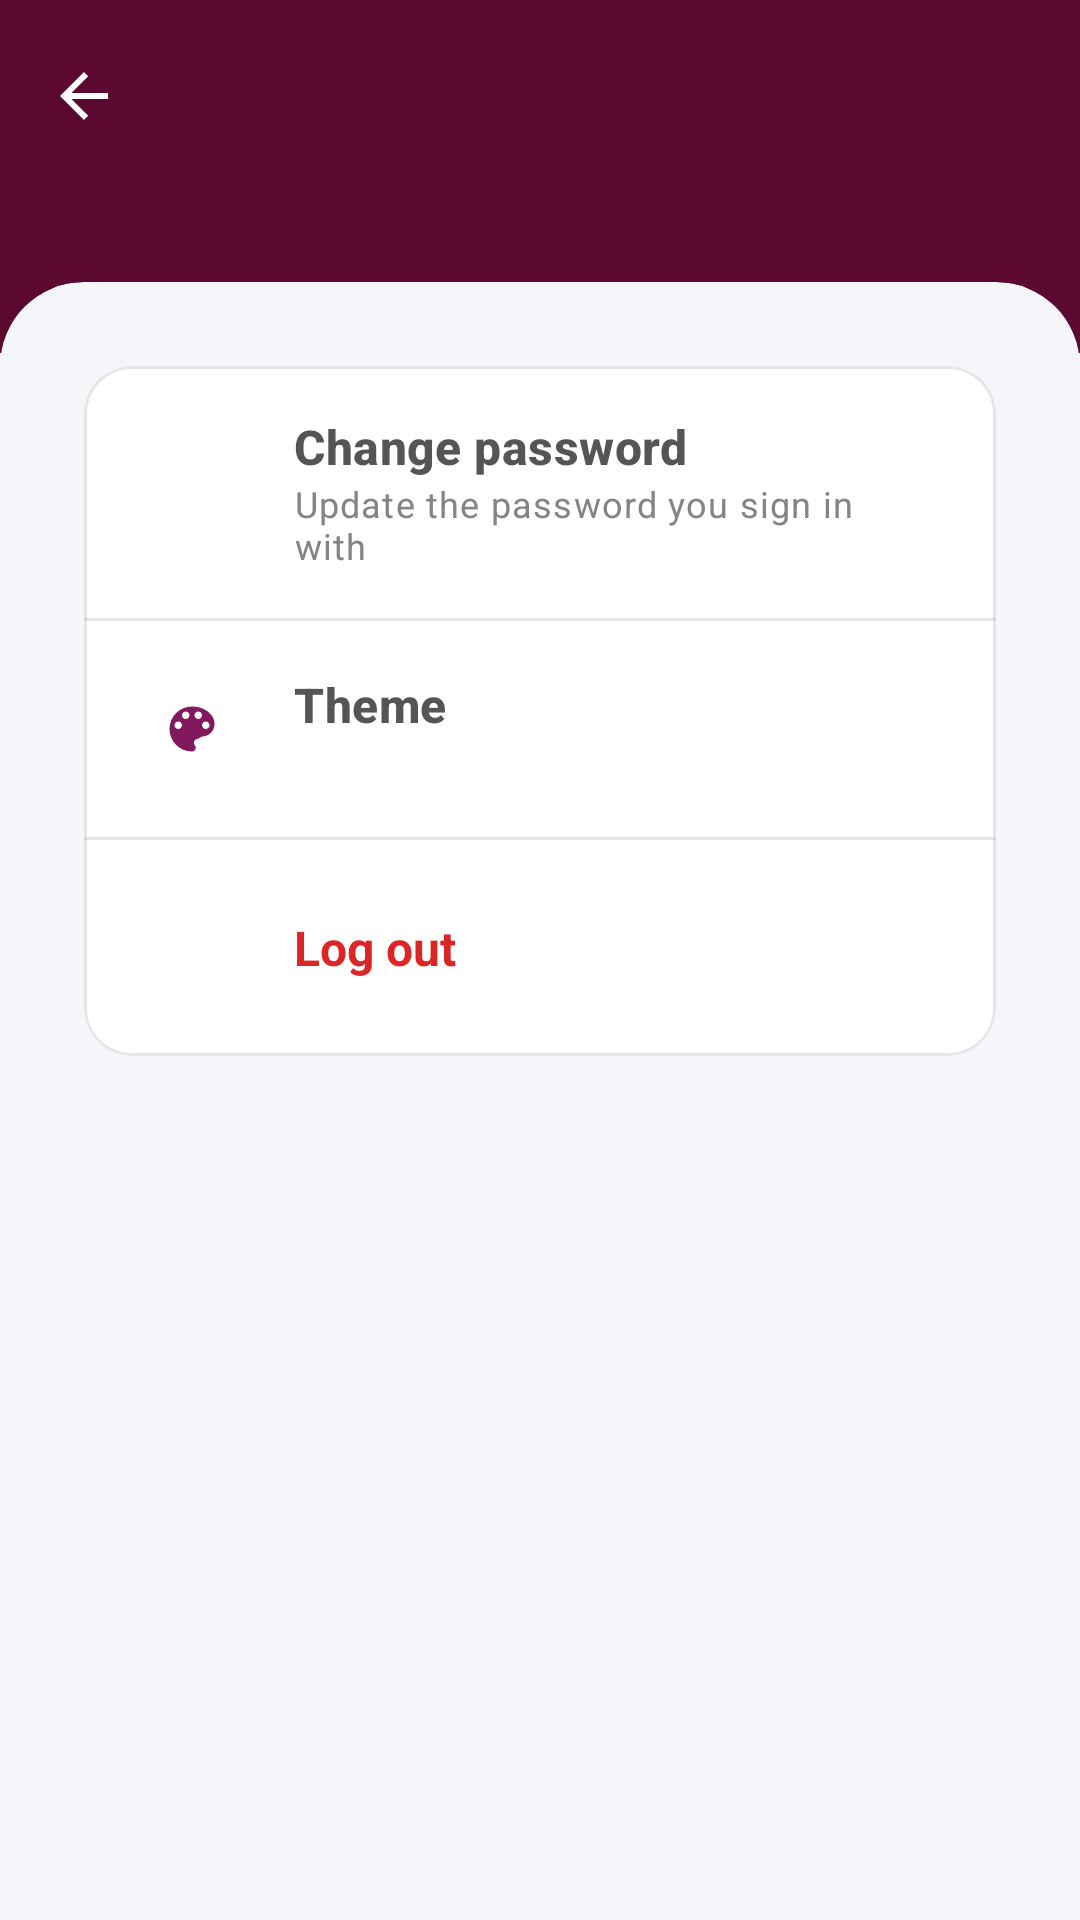

Write the Android layout XML for this screen, with the resource values it uses.
<!-- AndroidManifest.xml: application theme Theme.AttenTrack -->
<!-- res/layout/fragment_settings.xml -->
<?xml version="1.0" encoding="utf-8"?>
<LinearLayout xmlns:android="http://schemas.android.com/apk/res/android"
    xmlns:tools="http://schemas.android.com/tools"
    android:layout_width="match_parent"
    android:layout_height="match_parent"
    xmlns:app="http://schemas.android.com/apk/res-auto"
    tools:context=".ui.student.SettingsFragment"
    android:orientation="vertical">

    <include
        android:id="@+id/header"
        layout="@layout/view_page_header"
        android:layout_width="match_parent"
        android:layout_height="wrap_content" />

    <com.google.android.material.card.MaterialCardView
        style="@style/Widget.Attendance.Sheet"
        android:layout_width="match_parent"
        android:layout_height="0dp"
        android:layout_marginTop="-24dp"
        android:layout_weight="1">

        <ScrollView
            android:layout_width="match_parent"
            android:layout_height="match_parent">

            <LinearLayout
                android:layout_width="match_parent"
                android:layout_height="wrap_content"
                android:orientation="vertical"
                android:padding="16dp">

                <com.google.android.material.card.MaterialCardView
                    style="@style/Widget.Attendance.Card"
                    android:layout_width="match_parent"
                    android:layout_height="wrap_content"
                    android:layout_margin="4dp">

                    <LinearLayout
                        android:layout_width="match_parent"
                        android:layout_height="wrap_content"
                        android:orientation="vertical">

                        <LinearLayout
                            android:id="@+id/rowPassword"
                            android:layout_width="match_parent"
                            android:layout_height="wrap_content"
                            android:background="?attr/selectableItemBackground"
                            android:clickable="true"
                            android:focusable="true"
                            android:gravity="center_vertical"
                            android:orientation="horizontal"
                            android:padding="16dp">

                            <ImageView
                                android:layout_width="40dp"
                                android:layout_height="40dp"
                                android:background="@drawable/bg_icon_circle"
                                android:backgroundTint="@color/brand_primary_container"
                                android:importantForAccessibility="no"
                                android:padding="10dp"
                                android:src="@drawable/ic_lock"
                                app:tint="@color/brand_on_primary_container" />

                            <LinearLayout
                                android:layout_width="0dp"
                                android:layout_height="wrap_content"
                                android:layout_marginStart="14dp"
                                android:layout_weight="1"
                                android:orientation="vertical">

                                <TextView
                                    android:layout_width="match_parent"
                                    android:layout_height="wrap_content"
                                    android:text="@string/change_password"
                                    android:textAppearance="@style/TextAppearance.Attendance.Title" />

                                <TextView
                                    android:layout_width="match_parent"
                                    android:layout_height="wrap_content"
                                    android:text="@string/update_the_password_you_sign"
                                    android:textAppearance="@style/TextAppearance.Attendance.Caption" />
                            </LinearLayout>

                            <ImageView
                                android:layout_width="20dp"
                                android:layout_height="20dp"
                                android:importantForAccessibility="no"
                                android:src="@drawable/ic_chevron_right"
                                app:tint="@color/text_secondary" />
                        </LinearLayout>
                        <View
                            android:layout_width="match_parent"
                            android:layout_height="1dp"
                            android:background="@color/divider" />

                        <LinearLayout
                            android:id="@+id/rowTheme"
                            android:layout_width="match_parent"
                            android:layout_height="wrap_content"
                            android:background="?attr/selectableItemBackground"
                            android:clickable="true"
                            android:focusable="true"
                            android:gravity="center_vertical"
                            android:orientation="horizontal"
                            android:padding="16dp">

                            <ImageView
                                android:layout_width="40dp"
                                android:layout_height="40dp"
                                android:background="@drawable/bg_icon_circle"
                                android:backgroundTint="@color/brand_primary_container"
                                android:importantForAccessibility="no"
                                android:padding="10dp"
                                android:src="@drawable/ic_palette"
                                app:tint="@color/brand_on_primary_container" />

                            <LinearLayout
                                android:layout_width="0dp"
                                android:layout_height="wrap_content"
                                android:layout_marginStart="14dp"
                                android:layout_weight="1"
                                android:orientation="vertical">

                                <TextView
                                    android:layout_width="match_parent"
                                    android:layout_height="wrap_content"
                                    android:text="@string/theme"
                                    android:textAppearance="@style/TextAppearance.Attendance.Title" />

                                <TextView
                                    android:id="@+id/tvThemeValue"
                                    android:layout_width="match_parent"
                                    android:layout_height="wrap_content"
                                    android:textAppearance="@style/TextAppearance.Attendance.Caption" />
                            </LinearLayout>

                            <ImageView
                                android:layout_width="20dp"
                                android:layout_height="20dp"
                                android:importantForAccessibility="no"
                                android:src="@drawable/ic_chevron_right"
                                app:tint="@color/text_secondary" />
                        </LinearLayout>
                        <View
                            android:layout_width="match_parent"
                            android:layout_height="1dp"
                            android:background="@color/divider" />

                        <LinearLayout
                            android:id="@+id/rowLogout"
                            android:layout_width="match_parent"
                            android:layout_height="wrap_content"
                            android:background="?attr/selectableItemBackground"
                            android:clickable="true"
                            android:focusable="true"
                            android:gravity="center_vertical"
                            android:orientation="horizontal"
                            android:padding="16dp">

                            <ImageView
                                android:layout_width="40dp"
                                android:layout_height="40dp"
                                android:background="@drawable/bg_icon_circle"
                                android:backgroundTint="@color/danger_container"
                                android:importantForAccessibility="no"
                                android:padding="10dp"
                                android:src="@drawable/ic_logout"
                                app:tint="@color/danger" />

                            <TextView
                                android:layout_width="0dp"
                                android:layout_height="wrap_content"
                                android:layout_marginStart="14dp"
                                android:layout_weight="1"
                                android:text="@string/log_out"
                                android:textColor="@color/danger"
                                android:textSize="16sp"
                                android:textStyle="bold" />
                        </LinearLayout>
                    </LinearLayout>
                </com.google.android.material.card.MaterialCardView>

                <TextView
                    android:id="@+id/tvVersion"
                    android:layout_width="match_parent"
                    android:layout_height="wrap_content"
                    android:layout_marginTop="20dp"
                    android:gravity="center"
                    android:textAppearance="@style/TextAppearance.Attendance.Caption" />
            </LinearLayout>
        </ScrollView>
    </com.google.android.material.card.MaterialCardView>

</LinearLayout>
<!-- res/layout/view_page_header.xml (included above) -->
<?xml version="1.0" encoding="utf-8"?>
<LinearLayout xmlns:android="http://schemas.android.com/apk/res/android"
    xmlns:app="http://schemas.android.com/apk/res-auto"
    android:id="@+id/appBar"
    android:layout_width="match_parent"
    android:layout_height="wrap_content"
    android:background="@color/header_bg"
    android:orientation="vertical"
    android:paddingBottom="36dp">

    <com.google.android.material.appbar.MaterialToolbar
        android:id="@+id/toolbar"
        android:layout_width="match_parent"
        android:layout_height="?attr/actionBarSize"
        android:background="@android:color/transparent"
        android:theme="@style/ThemeOverlay.Attendance.Toolbar"
        app:navigationIcon="?attr/homeAsUpIndicator"
        app:subtitleTextColor="@color/header_text"
        app:titleTextColor="@color/header_text" />

    <TextView
        android:id="@+id/tvMeta"
        android:layout_width="match_parent"
        android:layout_height="wrap_content"
        android:alpha="0.85"
        android:paddingStart="16dp"
        android:paddingEnd="16dp"
        android:textColor="@color/header_text"
        android:textSize="13sp" />
</LinearLayout>
<!-- resources referenced by this layout -->
<resources>
  <color name="brand_on_primary_container">@color/color_6</color>
  <color name="brand_primary_container">#F3E3EC</color>
  <color name="danger">#DC2626</color>
  <color name="danger_container">#FEE2E2</color>
  <color name="divider">#33828486</color>
  <color name="header_bg">@color/color_3</color>
  <color name="header_text">#FFFFFF</color>
  <color name="text_secondary">@color/color_5</color>
  <string name="change_password">Change password</string>
  <string name="log_out">Log out</string>
  <string name="theme">Theme</string>
  <string name="update_the_password_you_sign">Update the password you sign in with</string>
  <style name="TextAppearance.Attendance.Caption" parent="TextAppearance.Material3.BodySmall">
          <item name="android:textColor">@color/text_secondary</item>
          <item name="android:textSize">12sp</item>
      </style>
  <style name="TextAppearance.Attendance.Title" parent="TextAppearance.Material3.TitleMedium">
          <item name="android:textColor">@color/text_primary</item>
          <item name="android:textSize">16sp</item>
          <item name="android:textStyle">bold</item>
      </style>
  <style name="ThemeOverlay.Attendance.Toolbar" parent="">
          <item name="colorControlNormal">@color/header_text</item>
      </style>
  <style name="Widget.Attendance.Card" parent="Widget.Material3.CardView.Outlined">
          <item name="cardBackgroundColor">@color/app_surface</item>
          <item name="cardElevation">0dp</item>
          <item name="cardCornerRadius">16dp</item>
          <item name="strokeColor">@color/divider</item>
          <item name="strokeWidth">1dp</item>
      </style>
  <style name="Widget.Attendance.Sheet" parent="Widget.Material3.CardView.Filled">
          <item name="cardBackgroundColor">@color/app_background</item>
          <item name="cardElevation">0dp</item>
          <item name="strokeWidth">0dp</item>
          <item name="shapeAppearanceOverlay">@style/ShapeAppearanceOverlay.Attendance.SheetTop</item>
      </style>
  <color name="color_6">#82195E</color>
  <color name="color_3">#5C0931</color>
  <color name="color_5">#828486</color>
  <color name="text_primary">@color/color_1</color>
  <color name="app_surface">#FFFFFF</color>
  <color name="app_background">@color/color_4</color>
  <style name="ShapeAppearanceOverlay.Attendance.SheetTop" parent="">
          <item name="cornerSizeTopLeft">28dp</item>
          <item name="cornerSizeTopRight">28dp</item>
          <item name="cornerSizeBottomLeft">0dp</item>
          <item name="cornerSizeBottomRight">0dp</item>
      </style>
  <color name="brand_primary">@color/color_2</color>
  <color name="brand_on_primary">#FFFFFF</color>
  <style name="Widget.Attendance.BottomNav" parent="Widget.Material3.BottomNavigationView">
          <item name="android:background">@color/app_surface</item>
          <item name="itemIconTint">@color/nav_item_tint</item>
          <item name="itemTextColor">@color/nav_item_tint</item>
          <item name="itemActiveIndicatorStyle">@style/Widget.Attendance.BottomNav.Indicator</item>
      </style>
  <color name="color_1">#555555</color>
  <color name="color_4">#F4F6F9</color>
  <color name="color_2">#0D6EFD</color>
  <style name="Widget.Attendance.BottomNav.Indicator" parent="Widget.Material3.BottomNavigationView.ActiveIndicator">
          <item name="android:color">@color/brand_primary_container</item>
      </style>
</resources>
